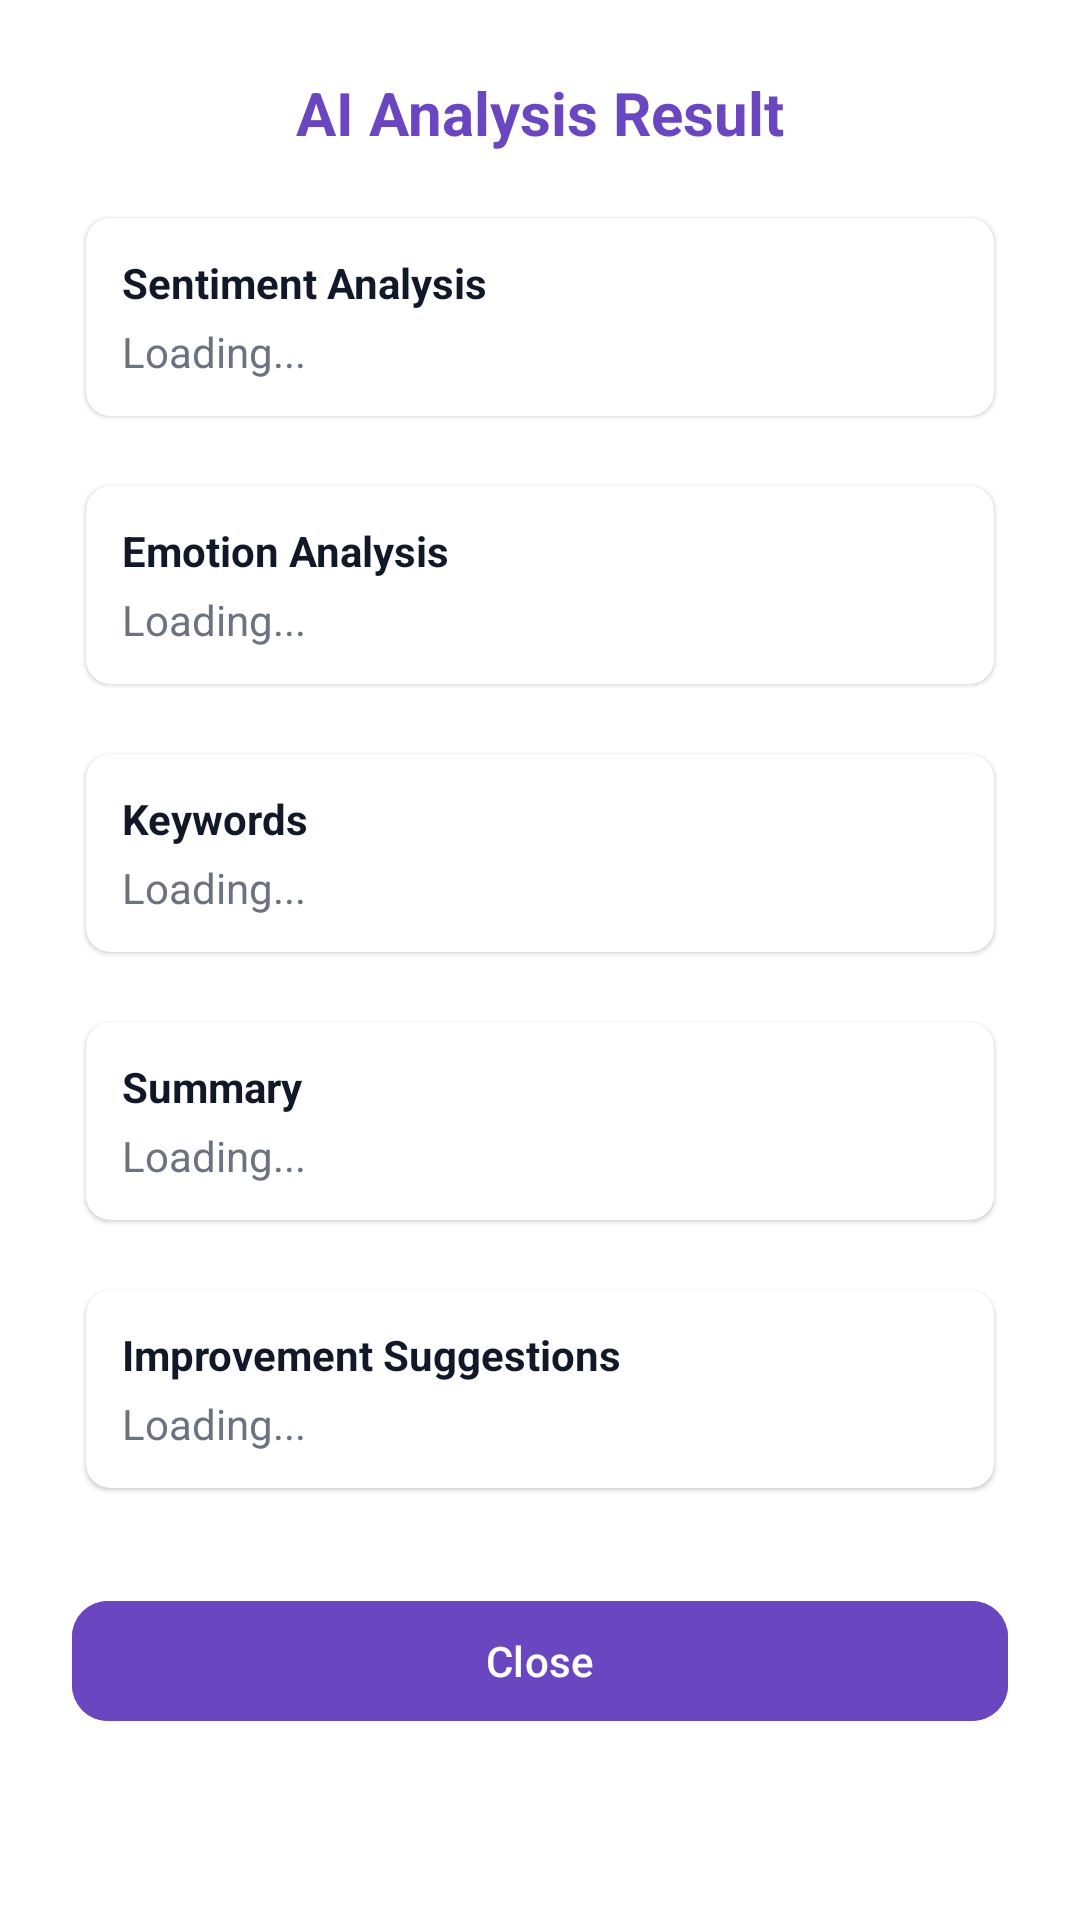

Write the Android layout XML for this screen, with the resource values it uses.
<!-- AndroidManifest.xml: application theme Theme.EverquillApp -->
<!-- res/layout/dialog_ai_analysis.xml -->
<?xml version="1.0" encoding="utf-8"?>
<LinearLayout xmlns:android="http://schemas.android.com/apk/res/android"
    xmlns:app="http://schemas.android.com/apk/res-auto"
    android:layout_width="match_parent"
    android:layout_height="wrap_content"
    android:orientation="vertical"
    android:padding="24dp"
    android:background="@color/surface">

    <TextView
        android:layout_width="match_parent"
        android:layout_height="wrap_content"
        android:text="AI Analysis Result"
        android:textSize="20sp"
        android:textStyle="bold"
        android:textColor="@color/primary"
        android:gravity="center"
        android:layout_marginBottom="16dp" />

    <ScrollView
        android:layout_width="match_parent"
        android:layout_height="wrap_content"
        android:maxHeight="400dp">

        <LinearLayout
            android:layout_width="match_parent"
            android:layout_height="wrap_content"
            android:orientation="vertical">

            
            <androidx.cardview.widget.CardView
                android:layout_width="match_parent"
                android:layout_height="wrap_content"
                android:layout_marginBottom="12dp"
                app:cardCornerRadius="8dp"
                app:cardElevation="1dp">

                <LinearLayout
                    android:layout_width="match_parent"
                    android:layout_height="wrap_content"
                    android:orientation="vertical"
                    android:padding="12dp">

                    <TextView
                        android:layout_width="wrap_content"
                        android:layout_height="wrap_content"
                        android:text="Sentiment Analysis"
                        android:textSize="14sp"
                        android:textStyle="bold"
                        android:textColor="@color/text_primary"
                        android:layout_marginBottom="4dp" />

                    <TextView
                        android:id="@+id/txt_sentiment"
                        android:layout_width="wrap_content"
                        android:layout_height="wrap_content"
                        android:text="Loading..."
                        android:textSize="14sp"
                        android:textColor="@color/text_secondary" />
                </LinearLayout>
            </androidx.cardview.widget.CardView>

            
            <androidx.cardview.widget.CardView
                android:layout_width="match_parent"
                android:layout_height="wrap_content"
                android:layout_marginBottom="12dp"
                app:cardCornerRadius="8dp"
                app:cardElevation="1dp">

                <LinearLayout
                    android:layout_width="match_parent"
                    android:layout_height="wrap_content"
                    android:orientation="vertical"
                    android:padding="12dp">

                    <TextView
                        android:layout_width="wrap_content"
                        android:layout_height="wrap_content"
                        android:text="Emotion Analysis"
                        android:textSize="14sp"
                        android:textStyle="bold"
                        android:textColor="@color/text_primary"
                        android:layout_marginBottom="4dp" />

                    <TextView
                        android:id="@+id/txt_emotion"
                        android:layout_width="wrap_content"
                        android:layout_height="wrap_content"
                        android:text="Loading..."
                        android:textSize="14sp"
                        android:textColor="@color/text_secondary" />
                </LinearLayout>
            </androidx.cardview.widget.CardView>

            
            <androidx.cardview.widget.CardView
                android:layout_width="match_parent"
                android:layout_height="wrap_content"
                android:layout_marginBottom="12dp"
                app:cardCornerRadius="8dp"
                app:cardElevation="1dp">

                <LinearLayout
                    android:layout_width="match_parent"
                    android:layout_height="wrap_content"
                    android:orientation="vertical"
                    android:padding="12dp">

                    <TextView
                        android:layout_width="wrap_content"
                        android:layout_height="wrap_content"
                        android:text="Keywords"
                        android:textSize="14sp"
                        android:textStyle="bold"
                        android:textColor="@color/text_primary"
                        android:layout_marginBottom="4dp" />

                    <TextView
                        android:id="@+id/txt_keywords"
                        android:layout_width="wrap_content"
                        android:layout_height="wrap_content"
                        android:text="Loading..."
                        android:textSize="14sp"
                        android:textColor="@color/text_secondary" />
                </LinearLayout>
            </androidx.cardview.widget.CardView>

            
            <androidx.cardview.widget.CardView
                android:layout_width="match_parent"
                android:layout_height="wrap_content"
                android:layout_marginBottom="12dp"
                app:cardCornerRadius="8dp"
                app:cardElevation="1dp">

                <LinearLayout
                    android:layout_width="match_parent"
                    android:layout_height="wrap_content"
                    android:orientation="vertical"
                    android:padding="12dp">

                    <TextView
                        android:layout_width="wrap_content"
                        android:layout_height="wrap_content"
                        android:text="Summary"
                        android:textSize="14sp"
                        android:textStyle="bold"
                        android:textColor="@color/text_primary"
                        android:layout_marginBottom="4dp" />

                    <TextView
                        android:id="@+id/txt_summary"
                        android:layout_width="wrap_content"
                        android:layout_height="wrap_content"
                        android:text="Loading..."
                        android:textSize="14sp"
                        android:textColor="@color/text_secondary" />
                </LinearLayout>
            </androidx.cardview.widget.CardView>

            
            <androidx.cardview.widget.CardView
                android:layout_width="match_parent"
                android:layout_height="wrap_content"
                android:layout_marginBottom="12dp"
                app:cardCornerRadius="8dp"
                app:cardElevation="1dp">

                <LinearLayout
                    android:layout_width="match_parent"
                    android:layout_height="wrap_content"
                    android:orientation="vertical"
                    android:padding="12dp">

                    <TextView
                        android:layout_width="wrap_content"
                        android:layout_height="wrap_content"
                        android:text="Improvement Suggestions"
                        android:textSize="14sp"
                        android:textStyle="bold"
                        android:textColor="@color/text_primary"
                        android:layout_marginBottom="4dp" />

                    <TextView
                        android:id="@+id/txt_suggestions"
                        android:layout_width="wrap_content"
                        android:layout_height="wrap_content"
                        android:text="Loading..."
                        android:textSize="14sp"
                        android:textColor="@color/text_secondary" />
                </LinearLayout>
            </androidx.cardview.widget.CardView>

        </LinearLayout>
    </ScrollView>

    <Button
        android:id="@+id/btn_close"
        android:layout_width="match_parent"
        android:layout_height="wrap_content"
        android:text="Close"
        android:layout_marginTop="16dp"
        android:backgroundTint="@color/primary" />

</LinearLayout>
<!-- resources referenced by this layout -->
<resources>
  <color name="primary">#6B46C1</color>
  <color name="surface">#FFFFFF</color>
  <color name="text_primary">#111827</color>
  <color name="text_secondary">#6B7280</color>
  <style name="Theme.EverquillApp" parent="Base.Theme.EverquillApp" />
  <style name="Base.Theme.EverquillApp" parent="Theme.Material3.DayNight.NoActionBar">
          
          <item name="colorPrimary">@color/primary</item>
          <item name="colorPrimaryDark">@color/primary_dark</item>
          <item name="colorAccent">@color/accent</item>
          <item name="android:textColorPrimary">@color/text_primary</item>
          <item name="android:textColorSecondary">@color/text_secondary</item>
          
          <item name="materialButtonStyle">@style/Widget.Everquill.Button.Primary</item>
          <item name="cardViewStyle">@style/Widget.Everquill.Card</item>
      </style>
  <color name="primary_dark">#5B3AB3</color>
  <color name="accent">#10B981</color>
  <style name="Widget.Everquill.Button.Primary" parent="Widget.Material3.Button">
          <item name="android:layout_height">@dimen/ever_btn_height</item>
          <item name="cornerRadius">@dimen/ever_radius</item>
          <item name="android:insetLeft">0dp</item>
          <item name="android:insetRight">0dp</item>
          <item name="android:textAllCaps">false</item>
      </style>
  <style name="Widget.Everquill.Card" parent="@style/CardView">
          <item name="cardCornerRadius">@dimen/ever_radius</item>
          <item name="cardUseCompatPadding">true</item>
          <item name="cardBackgroundColor">@color/surface</item>
      </style>
  <dimen name="ever_btn_height">48dp</dimen>
  <dimen name="ever_radius">12dp</dimen>
</resources>
